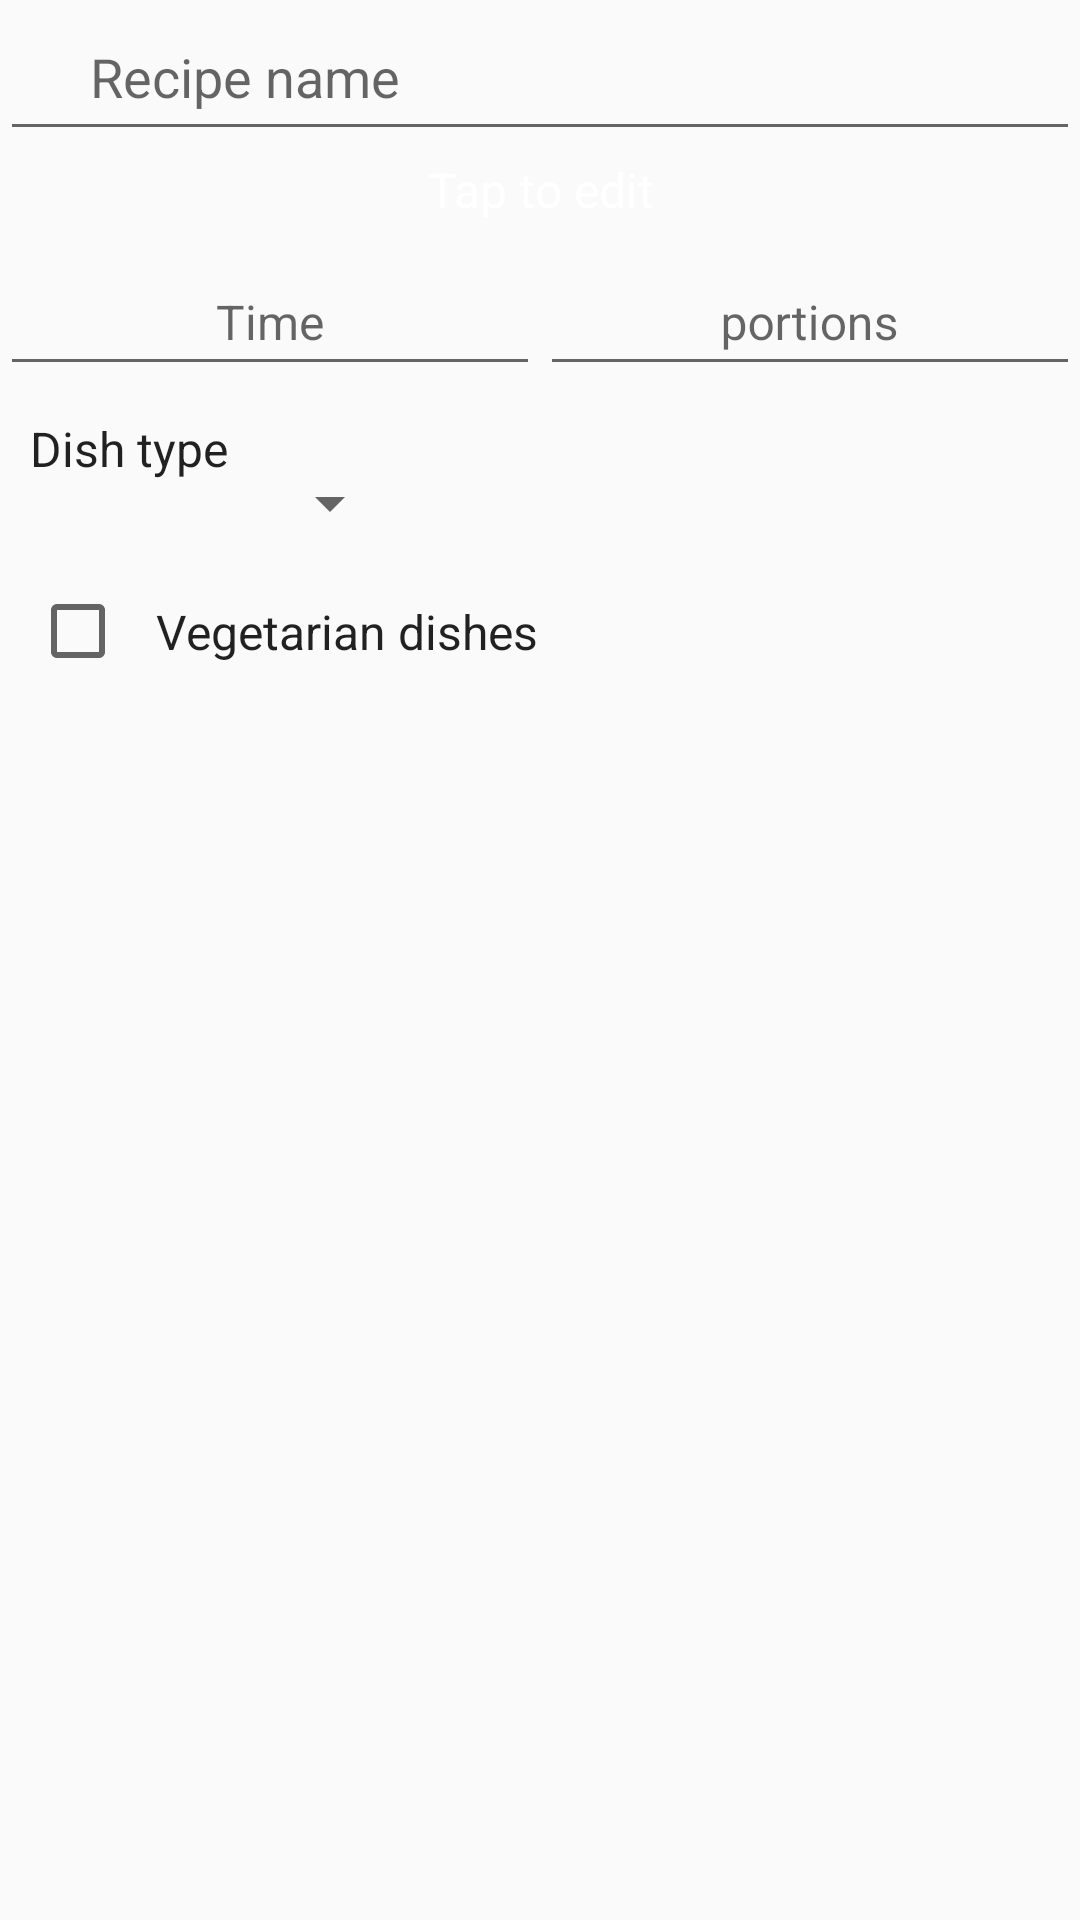

Here is an Android app screen rendered from its layout file. Give the layout XML and the strings, colors and styles it references.
<!-- AndroidManifest.xml: application theme AppTheme -->
<!-- res/layout/fragment_edit_recipe_foto_create.xml -->
<ScrollView xmlns:android="http://schemas.android.com/apk/res/android"
    android:layout_width="match_parent"
    android:layout_height="match_parent"
    android:fitsSystemWindows="true">
    <LinearLayout
        android:layout_width="match_parent"
        android:layout_height="wrap_content"
        android:orientation="vertical">

        <android.support.design.widget.TextInputLayout
            android:id="@+id/create_recipe_name_layout"
            android:layout_width="match_parent"
            android:layout_height="wrap_content">
            <EditText
                android:layout_width="match_parent"
                android:layout_height="wrap_content"
                android:gravity="top|start"
                android:paddingLeft="30dp"
                android:paddingRight="30dp"
                android:paddingTop="5dp"
                android:paddingBottom="10dp"
                android:lines="2"
                android:hint="@string/hint_create_recipe_name"
                android:inputType="textCapSentences|textAutoCorrect"
                android:id="@+id/create_recipe_name_edittext" />
        </android.support.design.widget.TextInputLayout>

        <include layout="@layout/fragment_edit_recipe_foto_common" />

    </LinearLayout>

</ScrollView>
<!-- res/layout/fragment_edit_recipe_foto_common.xml (included above) -->
<RelativeLayout xmlns:android="http://schemas.android.com/apk/res/android"
    android:layout_width="match_parent"
    android:layout_height="wrap_content">

    <RelativeLayout
        android:layout_width="match_parent"
        android:layout_height="wrap_content"
        android:layout_alignParentTop="true"
        android:id="@+id/layout_photo">

        <com.rukiasoft.androidapps.cocinaconroll.classes.ThreeTwoImageView
            android:id="@+id/edit_recipe_photo"
            android:layout_width="match_parent"
            android:layout_height="0dp"
            android:src="@drawable/default_dish"
            android:scaleType="centerCrop"
            android:adjustViewBounds="true"
            />
        <com.rukiasoft.androidapps.cocinaconroll.classes.ThreeTwoImageView
            android:layout_width="match_parent"
            android:layout_height="0dp"
            android:background="@drawable/photo_background_protection_bottom"/>
        <TextView
            android:id="@+id/edit_recipe_photo_description"
            android:layout_width="match_parent"
            android:layout_height="wrap_content"
            android:layout_alignParentBottom="true"
            android:gravity="center"
            android:paddingLeft="10dp"
            android:paddingRight="10dp"
            android:paddingTop="2dp"
            android:paddingBottom="2dp"
            android:ellipsize="marquee"
            android:marqueeRepeatLimit="marquee_forever"
            android:scrollHorizontally="true"
            style="@style/TextAppearance.AppCompat.Subhead"
            android:textColor="@android:color/white"
            android:text="@string/edit_recipe_picture_text"
            android:maxLines="1" />
    </RelativeLayout>

    <LinearLayout
        android:id="@+id/layout_time_portions"
        android:orientation="horizontal"
        android:layout_width="match_parent"
        android:layout_height="wrap_content"
        android:layout_below="@id/layout_photo"
        android:layout_marginTop="@dimen/activity_vertical_margin"
        android:baselineAligned="false">
        <android.support.design.widget.TextInputLayout
            android:id="@+id/edit_recipe_minutes_layout"
            android:layout_weight="1"
            android:layout_width="0dp"
            android:layout_height="wrap_content">
            <EditText
                android:layout_width="match_parent"
                android:layout_height="wrap_content"
                android:gravity="center"
                android:layout_weight="1"
                android:paddingLeft="10dp"
                android:paddingRight="10dp"
                android:paddingTop="10dp"
                android:paddingBottom="10dp"
                android:inputType="number"
                style="@style/TextAppearance.AppCompat.Subhead"
                android:textColorHint="@color/color_refresh_1"
                android:hint="@string/time"
                android:id="@+id/edit_recipe_minutes" />
        </android.support.design.widget.TextInputLayout>

        <android.support.design.widget.TextInputLayout
            android:id="@+id/edit_recipe_portions_layout"
            android:layout_width="0dp"
            android:layout_height="wrap_content"
            android:layout_weight="1">
            <EditText
                android:layout_width="match_parent"
                android:layout_height="wrap_content"
                android:id="@+id/edit_recipe_portions"
                android:layout_weight="1"
                android:gravity="center"
                android:paddingLeft="10dp"
                android:paddingRight="10dp"
                android:paddingTop="10dp"
                android:paddingBottom="10dp"
                android:inputType="number"
                style="@style/TextAppearance.AppCompat.Subhead"
                android:hint="@string/portions"/>
        </android.support.design.widget.TextInputLayout>
    </LinearLayout>
    <RelativeLayout
        android:id="@+id/layout_types"
        android:layout_width="match_parent"
        android:layout_height="wrap_content"
        android:layout_below="@id/layout_time_portions">

        <TextView
            android:layout_width="wrap_content"
            android:layout_height="wrap_content"
            android:paddingLeft="10dp"
            android:paddingRight="10dp"
            android:paddingTop="10dp"
            android:paddingBottom="10dp"
            android:textAppearance="@style/TextAppearance.AppCompat.Body1"
            android:text="@string/type_dish"
            style="@style/TextAppearance.AppCompat.Subhead"
            android:id="@+id/textView_type_dish" />

        <Spinner
            android:id="@+id/spinner_type_dish"
            android:layout_width="wrap_content"
            android:layout_height="wrap_content"
            android:layout_alignBaseline="@+id/textView_type_dish"
            android:layout_toRightOf="@+id/textView_type_dish"
            android:layout_toEndOf="@+id/textView_type_dish"/>

    </RelativeLayout>

    <RelativeLayout
        android:layout_below="@+id/layout_types"
        android:layout_width="match_parent"
        android:layout_height="wrap_content"
        android:paddingLeft="10dp"
        android:paddingRight="10dp"
        android:paddingTop="10dp"
        android:paddingBottom="10dp"
        >

        <CheckBox
            android:id="@+id/checkbox_vegetarian"
            android:layout_width="match_parent"
            android:layout_height="wrap_content"
            android:paddingLeft="10dp"
            android:paddingRight="10dp"
            android:paddingTop="10dp"
            android:paddingBottom="10dp"
            style="@style/TextAppearance.AppCompat.Subhead"
            android:text="@string/vegetarians" />
    </RelativeLayout>

</RelativeLayout>
<!-- resources referenced by this layout -->
<resources>
  <color name="color_refresh_1">#33B5E5</color>
  <string name="edit_recipe_picture_text">Tap to edit</string>
  <string name="hint_create_recipe_name">Recipe name</string>
  <string name="portions">portions</string>
  <string name="time">Time</string>
  <string name="type_dish">Dish type</string>
  <string name="vegetarians">Vegetarian dishes</string>
  <style name="AppTheme" parent="BaseTheme" />
  <style name="BaseTheme" parent="Theme.AppCompat.Light.NoActionBar">
  
          <item name="colorPrimary">@color/ColorPrimary</item>
          <item name="colorPrimaryDark">@color/ColorPrimaryDark</item>
          <item name="colorAccent">@color/ColorAccent</item>
          <item name="colorControlHighlight">@color/accent_translucent</item> 
          <item name="android:textColorLink">@color/color_hyperlink</item>
          <item name="selectableItemBackground">@drawable/selectable_item_background</item>
          <item name="android:dropDownListViewStyle">@style/myDropDownListViewStyle</item>
          
          <item name="textAppearanceSearchResultTitle">@style/myDropDownItemStyle</item>
          
      </style>
  <color name="ColorPrimary">#FF5722</color>
  <color name="ColorPrimaryDark">#E64A19</color>
  <color name="ColorAccent">#00e676</color>
  <color name="accent_translucent">#fff59d</color>
  <color name="color_hyperlink">#2962ff</color>
  <style name="myDropDownListViewStyle" parent="Widget.AppCompat.ListView.DropDown">
          <item name="android:background">@android:color/white</item>
      </style>
  <style name="myDropDownItemStyle" parent="Widget.AppCompat.DropDownItem.Spinner">
          <item name="android:textColor">@color/ColorDarkText</item>
          <item name="android:textSize">16sp</item>
      </style>
  <color name="ColorDarkText">#434343</color>
</resources>
